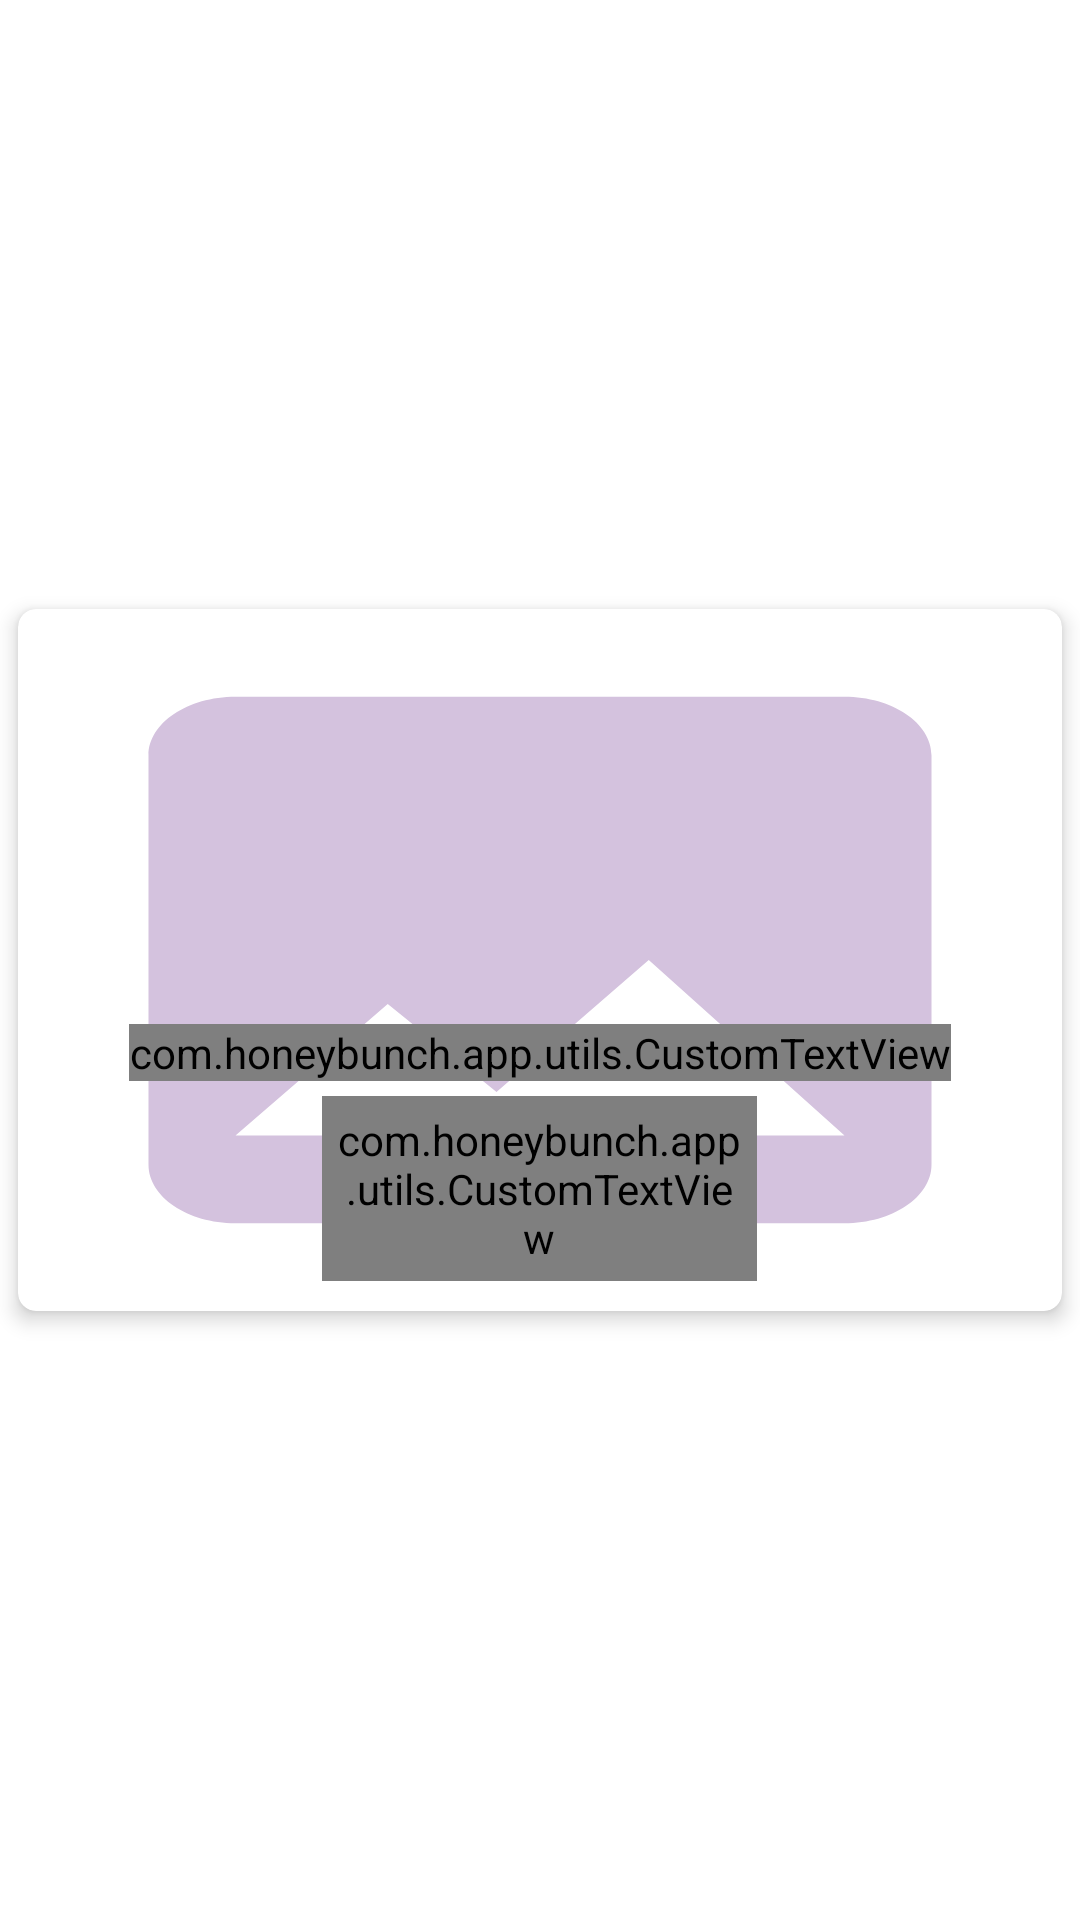

This screen was rendered from an Android layout file. Write that file and the resources it references.
<!-- AndroidManifest.xml: application theme Theme.MyLove1 -->
<!-- res/layout/view_me_item_list.xml -->
<?xml version="1.0" encoding="utf-8"?>
<androidx.constraintlayout.widget.ConstraintLayout xmlns:android="http://schemas.android.com/apk/res/android"
    xmlns:app="http://schemas.android.com/apk/res-auto"
    android:layout_width="match_parent"
    android:layout_height="wrap_content">

    <androidx.cardview.widget.CardView
        android:layout_width="match_parent"
        android:layout_height="250dp"
        app:cardBackgroundColor="@color/white"
        app:cardCornerRadius="6dp"
        app:cardElevation="4dp"
        app:cardMaxElevation="4dp"
        app:cardUseCompatPadding="true"
        app:layout_constraintBottom_toBottomOf="parent"
        app:layout_constraintEnd_toEndOf="parent"
        app:layout_constraintStart_toStartOf="parent"
        app:layout_constraintTop_toTopOf="parent">

            <ImageView
                android:id="@+id/image"
                android:layout_width="match_parent"
                android:layout_height="match_parent"
                android:scaleType="fitXY"
                android:src="@drawable/ic_placeholder" />

        <RelativeLayout
            android:layout_width="match_parent"
            android:layout_height="wrap_content"
            android:orientation="vertical">

            <LinearLayout
                android:layout_width="match_parent"
                android:layout_height="wrap_content"
                android:layout_alignParentBottom="true"
                android:layout_centerHorizontal="true"
                android:gravity="center"
                android:orientation="vertical"
                android:padding="10dp">

                <RelativeLayout
                    android:layout_width="wrap_content"
                    android:layout_height="wrap_content">

                    <com.honeybunch.app.utils.CustomTextView
                        android:id="@+id/username"
                        android:layout_width="wrap_content"
                        android:layout_height="wrap_content"
                        android:layout_centerInParent="true"
                        android:layout_centerVertical="true"
                        android:layout_margin="5dp"
                        android:text="username"
                        android:textColor="@color/white"
                        android:textSize="10sp"
                        app:font_name="HNRegular" />

                    <ImageView
                        android:id="@+id/im_active"
                        android:layout_width="wrap_content"
                        android:layout_height="wrap_content"
                        android:layout_centerVertical="true"
                        android:layout_marginLeft="10dp"
                        android:layout_toRightOf="@+id/username"
                        android:src="@drawable/active_status"
                        android:visibility="gone" />

                    <ImageView
                        android:id="@+id/im_inactive"
                        android:layout_width="wrap_content"
                        android:layout_height="wrap_content"
                        android:layout_centerVertical="true"
                        android:layout_marginLeft="10dp"
                        android:layout_toRightOf="@+id/username"
                        android:src="@drawable/inactive_status"
                        android:visibility="gone" />

                </RelativeLayout>
                <com.honeybunch.app.utils.CustomTextView
                    android:id="@+id/message"
                    android:layout_width="145dp"
                    android:layout_height="wrap_content"
                    android:background="@drawable/custom_bg"
                    android:gravity="center"
                    android:padding="5dp"
                    android:text="Message"
                    android:textAllCaps="true"
                    android:textColor="@color/white"
                    android:textSize="10sp"
                    app:font_name="HNRegular" />
            </LinearLayout>

        </RelativeLayout>

    </androidx.cardview.widget.CardView>

</androidx.constraintlayout.widget.ConstraintLayout>
<!-- resources referenced by this layout -->
<resources>
  <color name="white">#FFFFFF</color>
  <!-- drawable custom_bg (drawable) -->
  <?xml version="1.0" encoding="utf-8"?>
  <selector xmlns:android="http://schemas.android.com/apk/res/android">
      <item>
          <shape android:shape="rectangle">
              <corners android:radius="50dp" />
              <solid android:color="@color/custom_theme_color"/>
          </shape>
      </item>
  </selector>
  <!-- drawable ic_placeholder (drawable) -->
  <vector android:autoMirrored="true" android:height="100dp"
      android:tint="#D4C2DE" android:viewportHeight="24"
      android:viewportWidth="24" android:width="100dp" xmlns:android="http://schemas.android.com/apk/res/android">
      <path android:fillColor="@android:color/white" android:pathData="M21,19V5c0,-1.1 -0.9,-2 -2,-2H5c-1.1,0 -2,0.9 -2,2v14c0,1.1 0.9,2 2,2h14c1.1,0 2,-0.9 2,-2zM8.5,13.5l2.5,3.01L14.5,12l4.5,6H5l3.5,-4.5z"/>
  </vector>
  <!-- drawable inactive_status (drawable) -->
  <?xml version="1.0" encoding="utf-8"?>
  <vector xmlns:android="http://schemas.android.com/apk/res/android"
      android:width="10dp"
      android:height="10dp"
      android:viewportWidth="24.0"
      android:viewportHeight="24.0">
      <path
          android:fillColor="#ff9b0f"
          android:pathData="M12,12m-10,0a10,10 0,1 1,20 0a10,10 0,1 1,-20 0"/>
  </vector>
  <style name="Theme.MyLove1" parent="Theme.MaterialComponents.DayNight.NoActionBar">
          
          <item name="colorPrimary">@color/white</item>
          <item name="colorOnPrimary">@color/light_black</item>
          <item name="colorPrimaryVariant">@color/custom_theme_color</item>
          <item name="android:itemTextAppearance">@color/black</item>
  
  
          
          <item name="android:statusBarColor" tools:targetApi="l">?attr/colorPrimaryVariant</item>
          
      </style>
  <color name="custom_theme_color">#B5485D</color>
  <color name="light_black">#222D36</color>
  <color name="black">#121212</color>
</resources>
